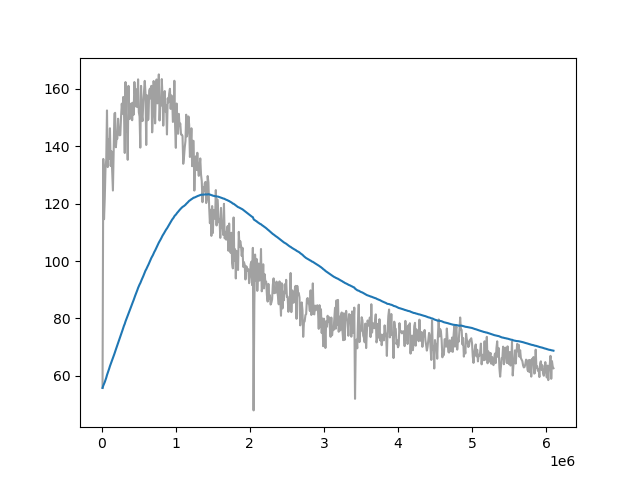

Source data for this figure (header and first rows):
Wall time, Step, Value
1711874541, 10000, 55.83
1711874696, 20000, 135.5
1711874837, 30000, 114.5
1711874980, 40000, 121.8
1711875126, 50000, 132.4
1711875271, 60000, 135.2
1711875414, 70000, 152.4
1711875558, 80000, 132.7
1711875698, 90000, 142.5
1711875841, 100000, 135.5
1711875988, 110000, 146.2
1711876135, 120000, 133.1
1711876279, 130000, 138.2
1711876424, 140000, 131.4
1711876565, 150000, 124.5
1711876710, 160000, 138.5
1711876853, 170000, 151.3
1711877000, 180000, 151.6
1711877136, 190000, 139.6
1711877289, 200000, 142.8
1711877430, 210000, 142.6
1711877576, 220000, 149.5
1711877722, 230000, 144.9
1711877869, 240000, 143.8
1711878013, 250000, 143.8
1711878158, 260000, 150.2
1711878302, 270000, 154.8
1711878449, 280000, 151.3
1711878590, 290000, 157.1
1711878738, 300000, 151.8
1711878885, 310000, 137.6
1711879032, 320000, 162.3
1711879177, 330000, 145.2
1711879322, 340000, 147.7
1711879467, 350000, 135.2
1711879615, 360000, 161
1711879759, 370000, 149.4
1711879899, 380000, 153.1
1711880047, 390000, 149.6
1711880195, 400000, 154.9
1711880338, 410000, 149.0
1711880487, 420000, 155.1
1711880637, 430000, 150.9
1711880779, 440000, 162.3
1711880926, 450000, 157.4
1711881069, 460000, 153.8
1711881215, 470000, 159.8
1711881363, 480000, 153.6
1711881507, 490000, 163.2
1711881654, 500000, 151.8
1711881795, 510000, 150.2
1711881942, 520000, 139.5
1711882083, 530000, 160.9
1711882227, 540000, 150.7
1711882380, 550000, 148.7
1711882523, 560000, 155.2
1711882666, 570000, 159.0
1711882813, 580000, 162.7
1711882954, 590000, 158.4
1711883099, 600000, 140.4
... 550 more rows
